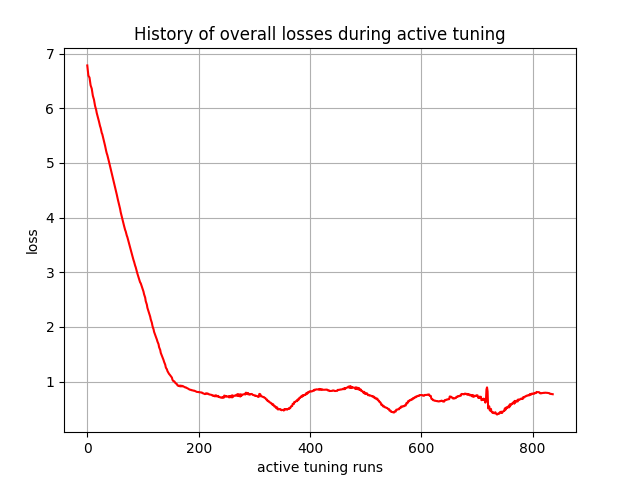

The file beside this chart, header and first rows:
, 0
0, 6.785
1, 6.692
2, 6.599
3, 6.582
4, 6.563
5, 6.485
6, 6.421
7, 6.392
8, 6.361
9, 6.296
10, 6.231
11, 6.198
12, 6.16
13, 6.102
14, 6.044
15, 6.009
16, 5.97
17, 5.915
18, 5.877
19, 5.84
20, 5.804
21, 5.76
22, 5.712
23, 5.673
24, 5.643
25, 5.596
26, 5.549
27, 5.526
28, 5.485
29, 5.439
30, 5.395
31, 5.355
32, 5.313
33, 5.26
34, 5.217
35, 5.176
36, 5.146
37, 5.102
38, 5.059
39, 5.023
40, 4.98
41, 4.937
42, 4.893
43, 4.851
44, 4.808
45, 4.762
46, 4.719
47, 4.677
48, 4.64
49, 4.597
50, 4.555
51, 4.506
52, 4.463
53, 4.421
54, 4.369
55, 4.327
56, 4.286
57, 4.241
58, 4.199
59, 4.158
... 777 more rows
